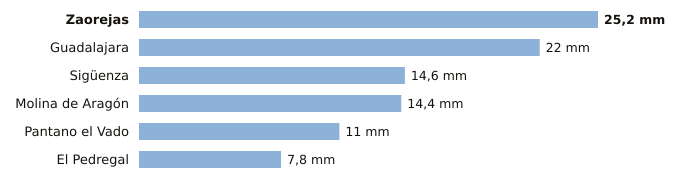

The file beside this chart, header and first rows:
estacion, provincia, indicativo, mm_6_dias_anteriores, mm_hoy, mm_7_dias, horas_de_hoy
Zaorejas, Guadalajara, 3021Y, 25.2, 0.0, 25.2, 3
Guadalajara, Guadalajara, 3168D, 22.0, 0.0, 22.0, 3
Sigüenza, Guadalajara, 3130C, 14.6, 0.0, 14.6, 3
Molina de Aragón, Guadalajara, 3013, 14.4, 0.0, 14.4, 3
Pantano el Vado, Guadalajara, 3103, 11.0, 0.0, 11.0, 1
El Pedregal, Guadalajara, 9377Y, 7.8, 0.0, 7.8, 2
